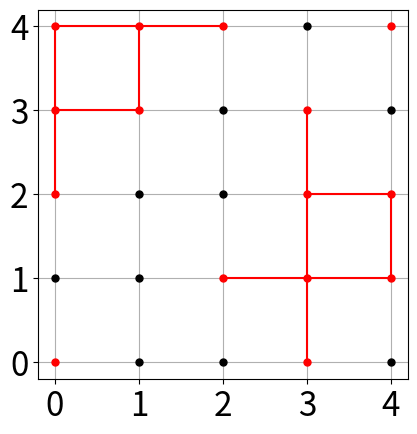

This chart was generated by the following Python code:
import numpy as np
import random
import matplotlib.pyplot as plt

class Walker:
  vertex = None
  steps_pos = []
  steps_t = []

  def __init__(self, v):
    self.vertex = v
    v.set_walker(True)
    self.steps_pos.append(v.Gamma())

  def move(self, t):
    v = self.vertex

    neighbours = v.get_edges()
    

class vertex:
  omega = None
  Gamma = (None, None)
  neighbours = [None, None, None, None] # N O S W
  no_walker = False

  def __init__(self):
    self.omega = 0
    self.Gamma = (0, 0)
    self.neighbours = [None, None, None, None]
    self.no_walker = True

  def set_properties(self, o, g, n):
    self.omega = o
    self.Gamma = g
    self.neighbours = n

  def get_omega(self):
    return self.omega
  
  def get_Gamma(self):
    return self.Gamma
  
  def get_edges(self):
    neighbors = self.neighbours
    edges = [n for n in neighbors if n is not None and n.get_omega() == 1]
    return edges
  
  def set_walker(self, w):
    self.no_walker = w
  
class lattice:
  V = None

  def __init__(self, x, y, p):
    probabilities = [p, 1-p]

    V = np.empty((x, y), dtype=object)

    for xi in range(0, x):
      for yi in range(0, y):
        V[xi][yi] = vertex()

    for xi in range(0, x):
      for yi in range(0, y):
        omega = random.choices([1, 0], probabilities, k=1)[0]
        Gamma = (xi, yi)

        if xi == 0 and yi == 0:  # links-unten
          neighbours = [V[xi][yi + 1], V[xi + 1][yi], None, None]
        elif xi == 0 and yi == y-1:  # links-oben
          neighbours = [None, V[xi + 1][yi], V[xi][yi - 1], None]
        elif xi == x-1 and yi == 0:  # rechts-unten
          neighbours = [V[xi][yi + 1], None, None, V[xi - 1][yi]]
        elif xi == x-1 and yi == y-1:  # rechts-oben
          neighbours = [None, None, V[xi][yi - 1], V[xi - 1][yi]]
        elif xi == 0:  # linker Rand
          neighbours = [V[xi][yi + 1], V[xi + 1][yi], V[xi][yi - 1], None]
        elif xi == x-1:  # rechter Rand
          neighbours = [V[xi][yi + 1], None, V[xi][yi - 1], V[xi - 1][yi]]
        elif yi == 0:  # unterer Rand
          neighbours = [V[xi][yi + 1], V[xi + 1][yi], None, V[xi - 1][yi]]
        elif yi == y-1:  # oberer Rand
          neighbours = [None, V[xi + 1][yi], V[xi][yi - 1], V[xi - 1][yi]]
        else:
          neighbours = [V[xi][yi + 1], V[xi + 1][yi], V[xi][yi - 1], V[xi - 1][yi]]

        V[xi][yi].set_properties(omega, Gamma, neighbours)

    self.V = V

  def visual(self):
    V = self.V

    fig, ax = plt.subplots()
    ax.set_aspect('equal')

    # Knoten
    for xi in range(len(V)):
      for yi in range(len(V[0])):

        # Knoten
        if V[xi][yi].get_omega() == 1:
          ax.plot(xi, yi, "o", markersize=5, color="red")
        else:
          ax.plot(xi, yi, "o", markersize=5, color="black")

        # Kanten
        if xi > 0 and V[xi][yi].get_omega() == 1 and V[xi-1][yi].get_omega() == 1:
          ax.plot([xi, xi - 1], [yi, yi], color="red")
        if yi > 0 and V[xi][yi].get_omega() == 1 and V[xi][yi-1].get_omega() == 1:
          ax.plot([xi, xi], [yi, yi - 1], color="red")

    plt.xticks(range(0, len(V[0])), fontsize=24)
    plt.yticks(range(0, len(V)), fontsize=24)
    plt.grid(True)
    plt.show()

L = lattice(5, 5, 0.7)

L.visual()